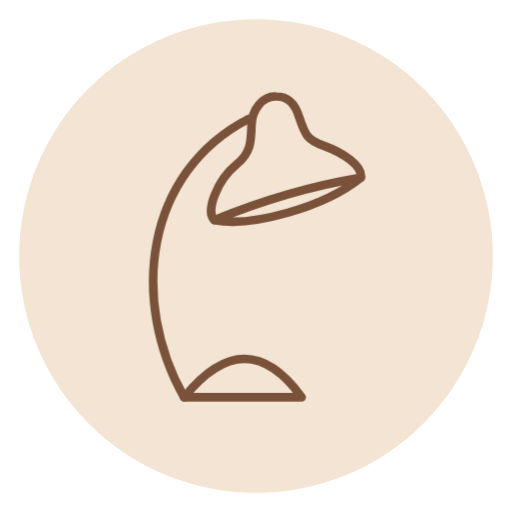
t = 0.00 s
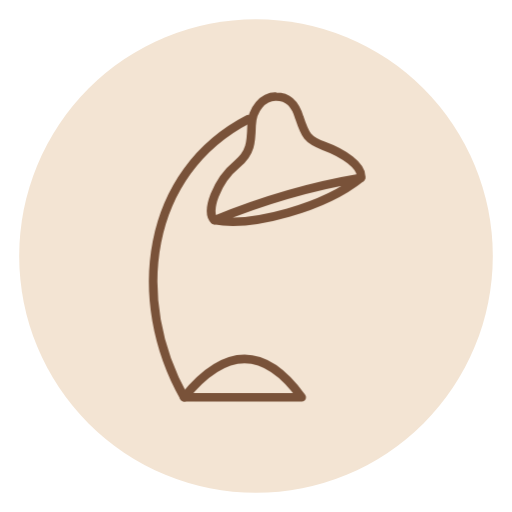
t = 0.43 s
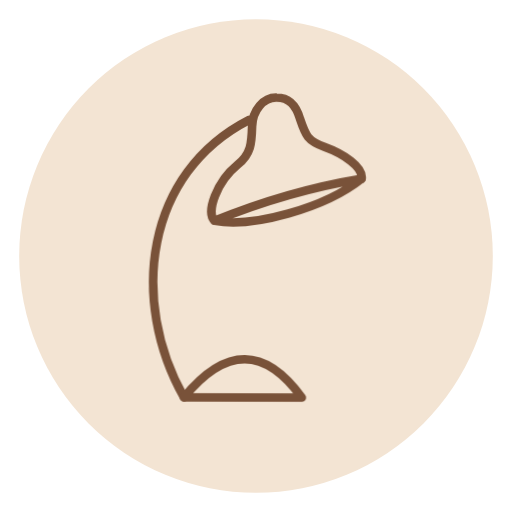
t = 0.86 s
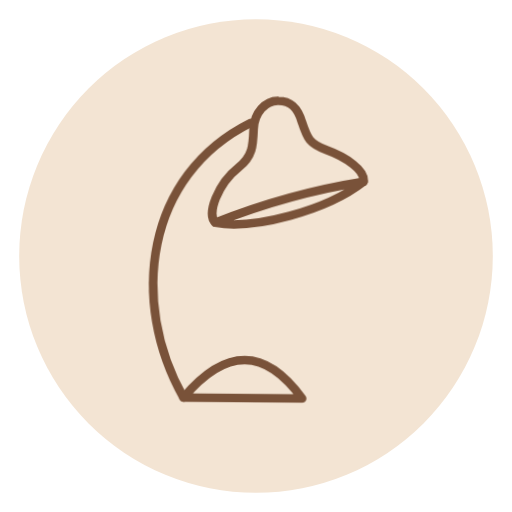
t = 1.30 s
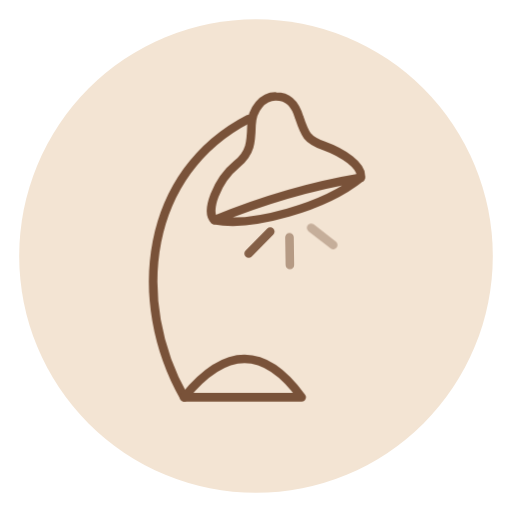
t = 1.73 s
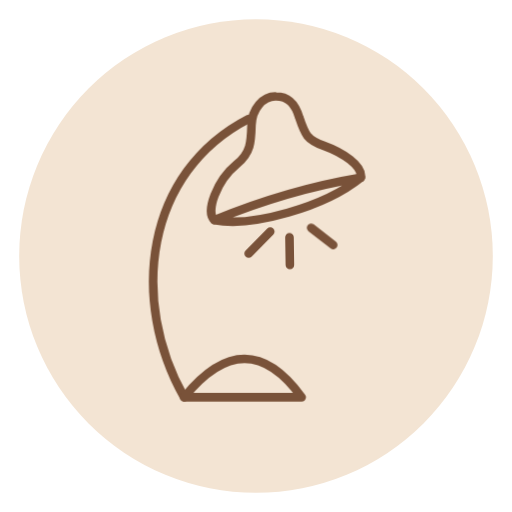
t = 2.16 s

The animated SVG that drew these frames (rendered in a browser with its animation timeline set to each time). Animation: 2 CSS @keyframes rules; one cycle of 2.16 s.

<svg xmlns="http://www.w3.org/2000/svg" viewBox="0 0 1254 1254" fill="none">
  <style>
    .lamp { transform-origin: 50% 78%; animation: hop 460ms cubic-bezier(.22,.65,.3,1) 3 both; }
    .ray { opacity: 0; animation: light 300ms ease-out both; }
    .ray-one { animation-delay: 1460ms; }
    .ray-two { animation-delay: 1580ms; }
    .ray-three { animation-delay: 1700ms; }
    @keyframes hop {
      0%, 100% { transform: translateY(0) scale(1) rotate(0); }
      18% { transform: translateY(12px) scale(1.025,.96) rotate(0); }
      48% { transform: translateY(-62px) scale(.985,1.025) rotate(-3deg); }
      77% { transform: translateY(5px) scale(1.02,.975) rotate(1deg); }
    }
    @keyframes light {
      0% { opacity: 0; }
      38% { opacity: 1; }
      62% { opacity: .25; }
      100% { opacity: 1; }
    }
    @media (prefers-reduced-motion: reduce) {
      .lamp { animation: none; }
      .ray { opacity: 1; animation: none; }
    }
  </style>
  <circle cx="627" cy="627" r="580" fill="#f3e4d3"/>
  <g class="lamp" stroke="#795239" stroke-width="21" stroke-linecap="round" stroke-linejoin="round">
    <path d="M451 973C317 735 355 422 609 291"/>
    <path d="M525 539C503 519 530 443 580 402C614 375 615 347 616 307C617 267 644 235 676 236C706 236 723 254 733 288C747 330 752 342 793 357C840 374 888 406 884 435"/>
    <path d="M525 539Q705 465 884 435C795 507 617 557 525 539Z"/>
    <path d="M451 973Q603 785 739 973Z"/>
    <path class="ray ray-one" d="M662 567L609 621"/>
    <path class="ray ray-two" d="M709 581L710 649"/>
    <path class="ray ray-three" d="M762 558L816 600"/>
  </g>
</svg>
